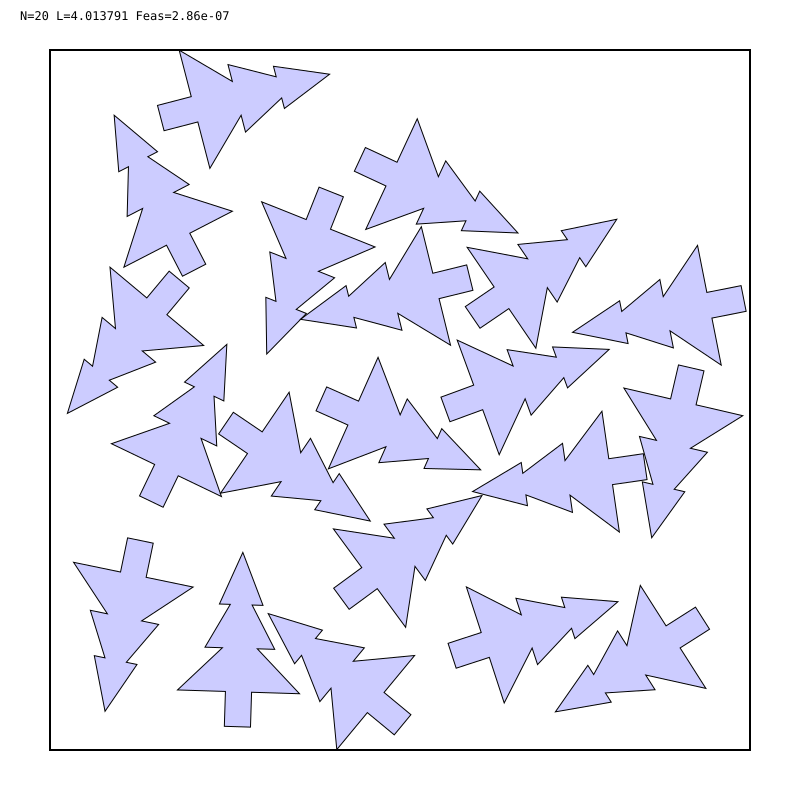

The table this chart was drawn from, first rows:
# prefix=out/N020/graph_ms_1h/N020_ms_s2…
i, cx, cy, theta_rad
0, -1.178, 1.667, 4.966
1, 1.625, -0.01075, 2.913
2, 1.566, -1.358, 2.138
3, -0.04878, 1.295, 4.277
4, -1.272, 0.922, 0.4764
5, -0.2682, -0.07497, 4.293
6, 0.2061, 0.654, 1.812
7, -1.339, -0.4021, 5.835
8, -0.1393, -1.735, 0.8797
9, -1.394, 0.5372, 2.446
10, 0.4483, 0.01483, 5.064
11, 1.208, -0.4108, 1.714
12, -0.8324, -0.2448, 4.116
13, -1.529, -1.002, 2.937
14, -0.4683, 1.007, 2.763
15, 1.774, 0.5433, 1.766
16, 0.5819, 0.5861, 5.31
17, -0.926, -1.673, 6.252
18, 0.489, -1.404, 5.028
19, -0.1748, -1.021, 5.346
